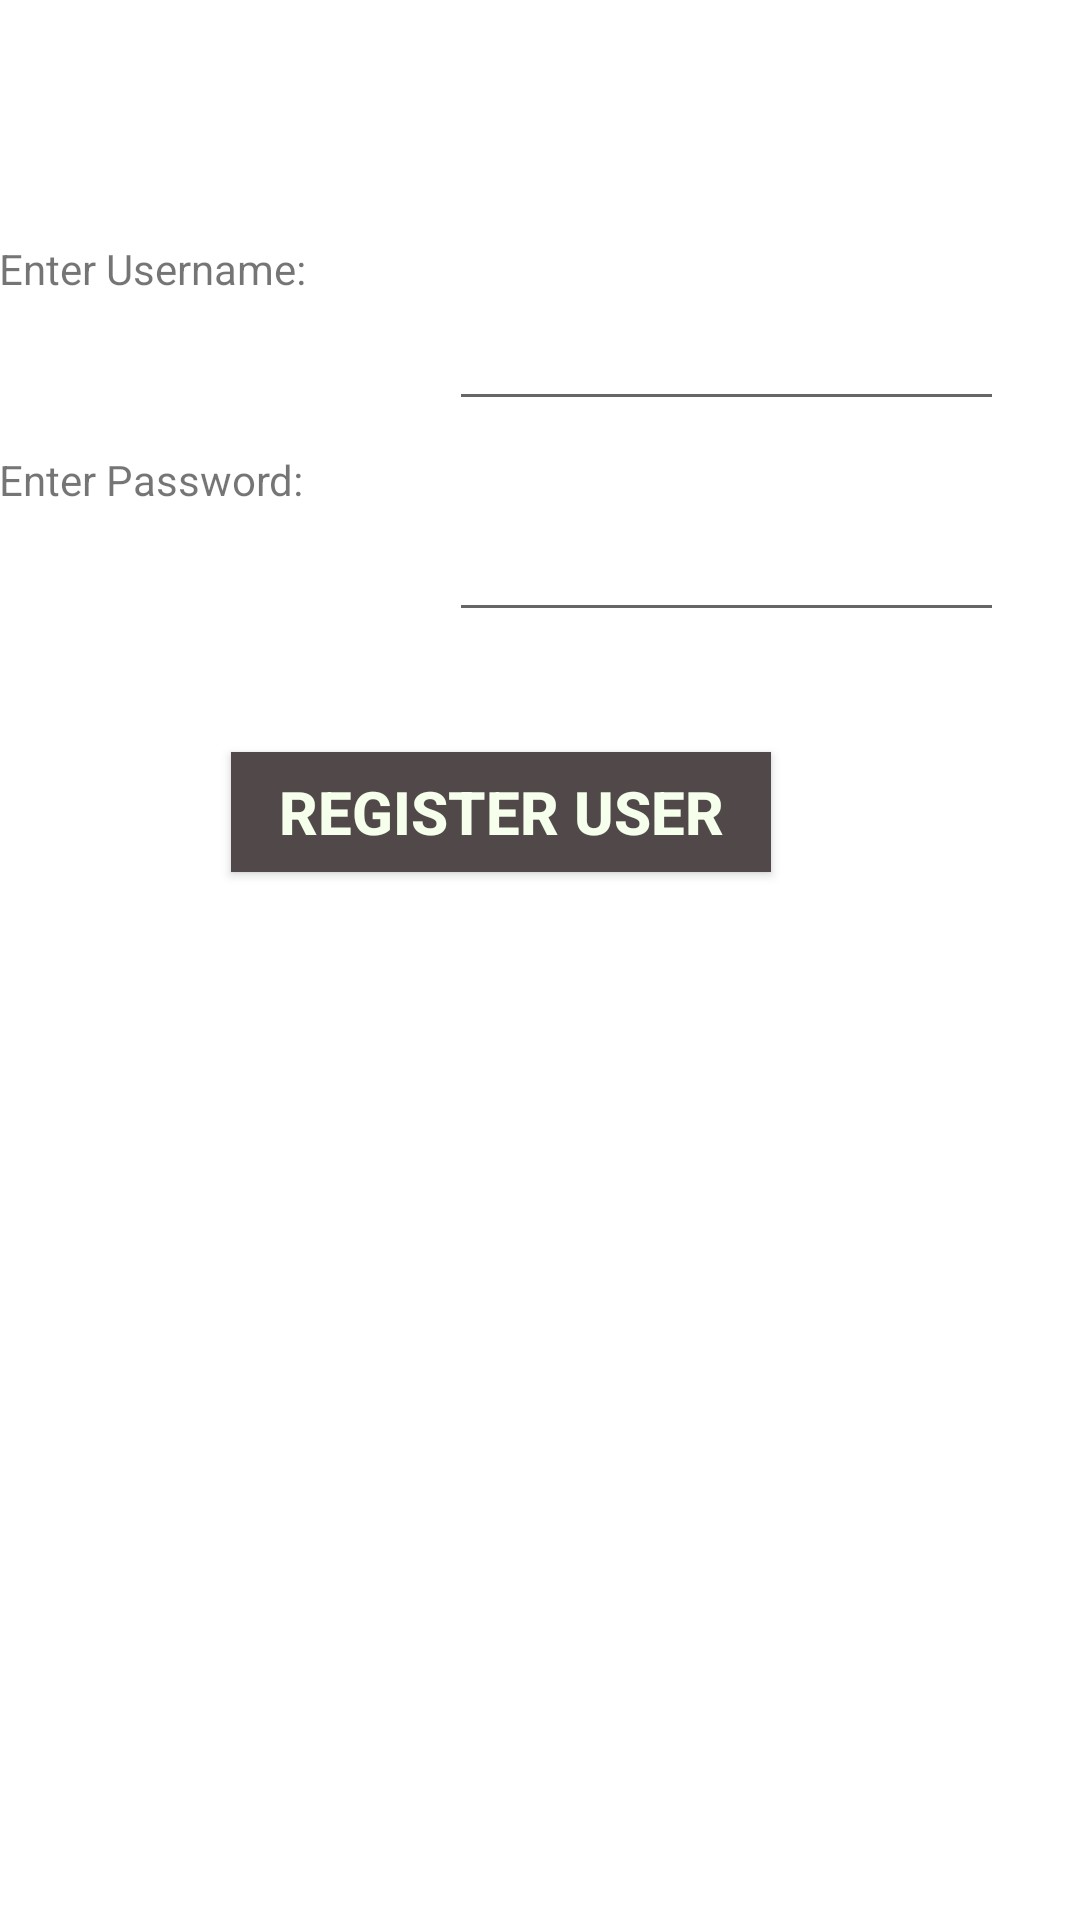

Layout XML and referenced resources for this Android screen:
<!-- AndroidManifest.xml: application theme AppTheme -->
<!-- res/layout/activity_signup.xml -->
<LinearLayout xmlns:android="http://schemas.android.com/apk/res/android"
    xmlns:tools="http://schemas.android.com/tools"
    android:id="@+id/signupLayout"
    style="@style/Theme.AppCompat.CompactMenu"
    android:layout_width="match_parent"
    android:layout_height="match_parent"
    android:background="#FFF"
    android:clickable="true"
    android:gravity="center_horizontal"
    android:orientation="horizontal"
    android:paddingBottom="@dimen/activity_horizontal_margin"
    android:paddingLeft="@dimen/activity_horizontal_margin"
    android:paddingRight="@dimen/activity_horizontal_margin"
    android:paddingTop="@dimen/activity_horizontal_margin"
    android:showDividers="beginning"
    android:touchscreenBlocksFocus="false"
    android:weightSum="1"
    tools:context="com.example.yash.myapp.SignUp">


    <ScrollView
        android:id="@+id/scrollView"
        android:layout_width="match_parent"
        android:layout_height="match_parent"
        android:scrollbarDefaultDelayBeforeFade="2000"
        android:scrollbarSize="5sp">

        <LinearLayout
            android:layout_width="wrap_content"
            android:layout_height="match_parent"
            android:orientation="vertical">

            <TextView
                android:id="@+id/textView1"
                android:layout_width="wrap_content"
                android:layout_height="wrap_content"
                android:layout_gravity="start|top"
                android:layout_marginTop="80sp"
                android:text="Enter Username:" />

            <EditText
                android:id="@+id/insert_Username"
                android:layout_width="185dp"
                android:layout_height="match_parent"
                android:layout_gravity="center_vertical"
                android:layout_marginLeft="150dp"
                android:gravity="center" />

            <TextView
                android:id="@+id/textView2"
                android:layout_width="wrap_content"
                android:layout_height="wrap_content"
                android:layout_gravity="start|top"
                android:layout_marginTop="10sp"
                android:text="Enter Password:" />

            <EditText
                android:id="@+id/insert_Password"
                android:layout_width="185dp"
                android:layout_height="match_parent"
                android:layout_gravity="center_vertical"
                android:layout_marginLeft="150dp"
                android:gravity="center"
                android:inputType="textPassword" />

            <Button
                android:id="@+id/RegisterButton"
                android:layout_width="180dp"
                android:layout_height="40dp"
                android:layout_gravity="center_horizontal"
                android:layout_marginTop="40sp"
                android:background="#ff514949"
                android:clickable="true"
                android:text="Register User"
                android:textColor="#fff5ffeb"
                android:textColorHighlight="#ff6bff5a"
                android:textSize="20sp"
                android:textStyle="bold" />

            <ProgressBar
                android:id="@+id/progressBarRegister"
                android:layout_width="wrap_content"
                android:layout_height="wrap_content"
                android:layout_gravity="center_horizontal"
                android:progress="@integer/status_bar_notification_info_maxnum"
                android:visibility="invisible" />

        </LinearLayout>

    </ScrollView>


</LinearLayout>
<!-- resources referenced by this layout -->
<resources>
  <style name="AppTheme" parent="Theme.AppCompat.Light.NoActionBar" />
</resources>
